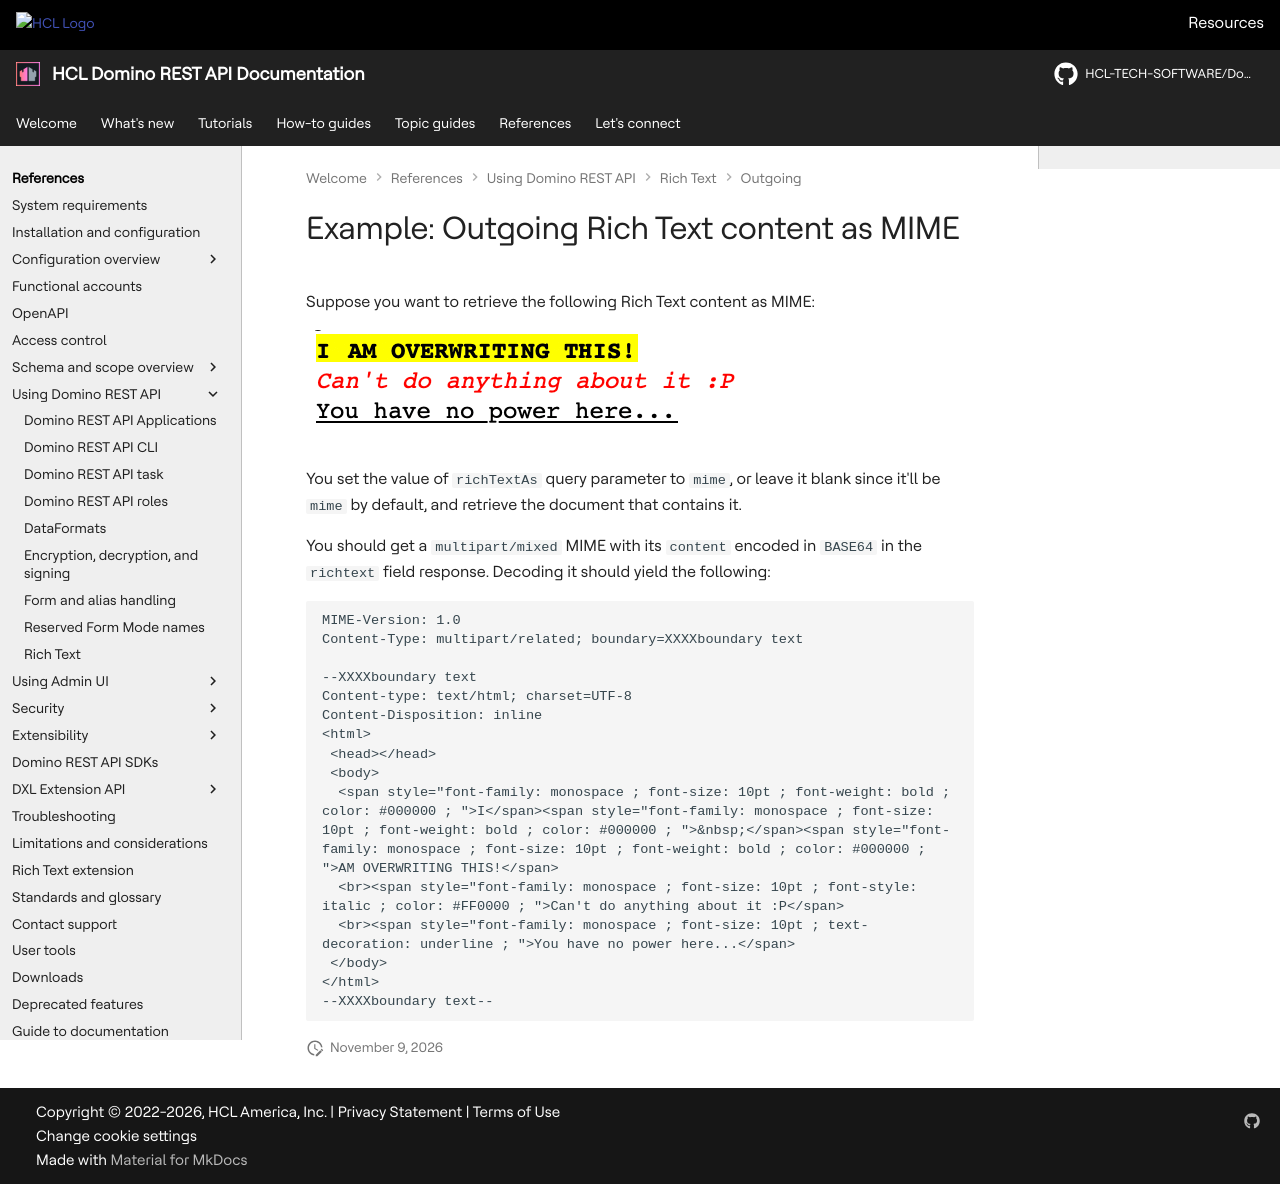

repository: HCL-TECH-SOFTWARE/Domino-rest-api · page: references/usingdominorestapi/richtext/outgoing/richtext-mime.html · generator: mkdocs

# Example: Outgoing Rich Text content as MIME

Suppose you want to retrieve the following Rich Text content as MIME:

![Example Rich Text content](../../../../assets/images/ExampleRichtextContent.png)

You set the value of `richTextAs` query parameter to `mime`, or leave it blank since it'll be `mime` by default, and retrieve the document that contains it.

You should get a `multipart/mixed` MIME with its `content` encoded in `BASE64` in the `richtext` field response. Decoding it should yield the following:

```text
MIME-Version: 1.0
Content-Type: multipart/related; boundary=XXXXboundary text

--XXXXboundary text
Content-type: text/html; charset=UTF-8
Content-Disposition: inline
<html>
 <head></head>
 <body>
  <span style="font-family: monospace ; font-size: 10pt ; font-weight: bold ; color: #000000 ; ">I</span><span style="font-family: monospace ; font-size: 10pt ; font-weight: bold ; color: #000000 ; ">&nbsp;</span><span style="font-family: monospace ; font-size: 10pt ; font-weight: bold ; color: #000000 ; ">AM OVERWRITING THIS!</span>
  <br><span style="font-family: monospace ; font-size: 10pt ; font-style: italic ; color: #FF0000 ; ">Can't do anything about it :P</span>
  <br><span style="font-family: monospace ; font-size: 10pt ; text-decoration: underline ; ">You have no power here...</span>
 </body>
</html>
--XXXXboundary text--
```
